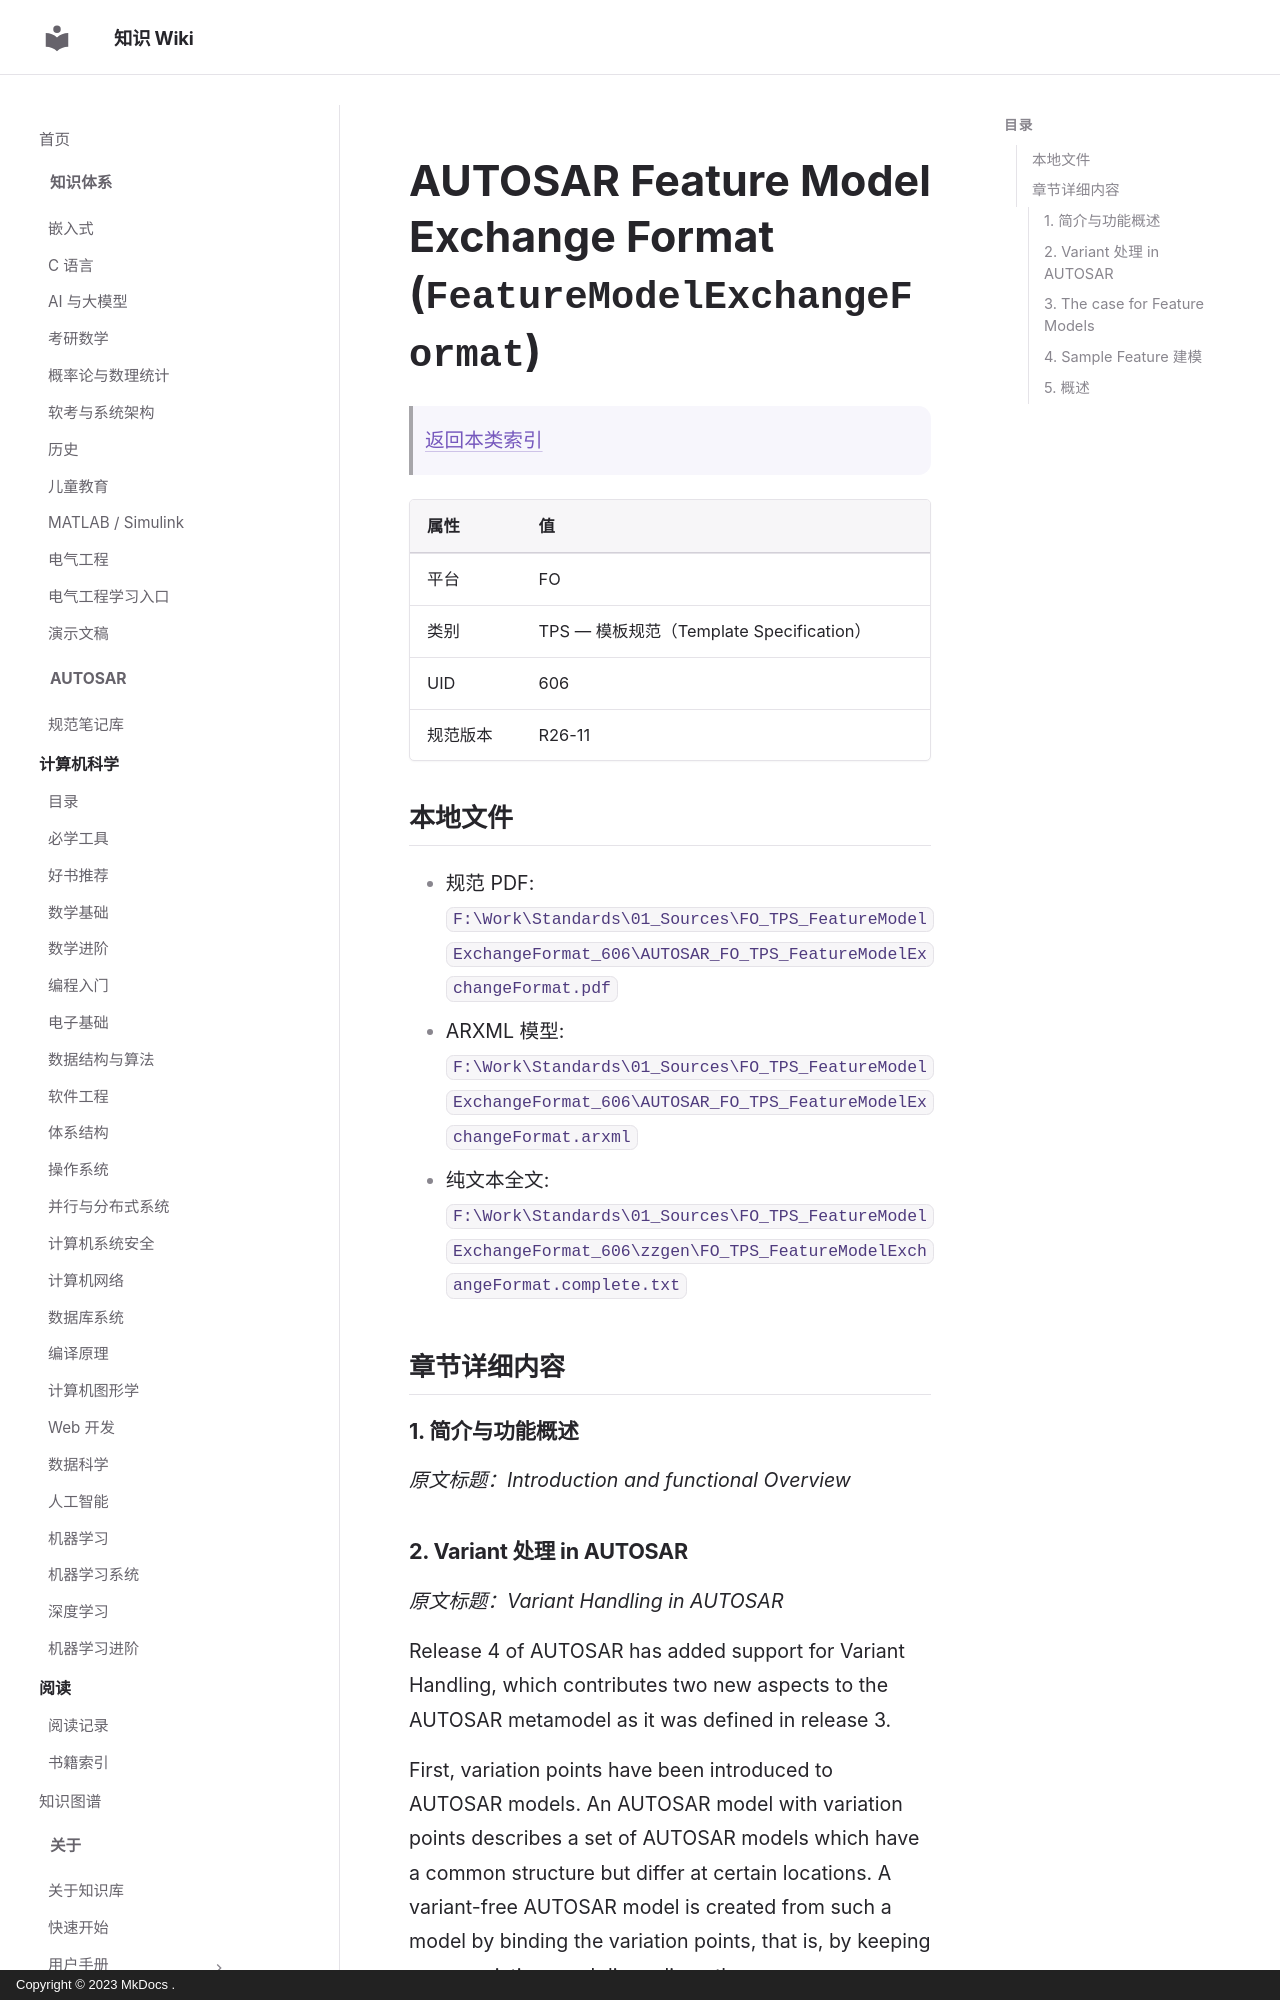

repository: ilikui/wiki · page: types/autosar/specs/FO/TPS/FeatureModelExchangeFormat/index.html · generator: mkdocs · copyright: Copyright © 2023 MkDocs .

# AUTOSAR Feature Model Exchange Format (`FeatureModelExchangeFormat`)

> [返回本类索引](index.md)

| 属性 | 值 |
|---|---|
| 平台 | FO |
| 类别 | TPS — 模板规范（Template Specification） |
| UID | 606 |
| 规范版本 | R26-11 |

## 本地文件

- 规范 PDF: `F:\Work\Standards\01_Sources\FO_TPS_FeatureModelExchangeFormat_606\AUTOSAR_FO_TPS_FeatureModelExchangeFormat.pdf`
- ARXML 模型: `F:\Work\Standards\01_Sources\FO_TPS_FeatureModelExchangeFormat_606\AUTOSAR_FO_TPS_FeatureModelExchangeFormat.arxml`
- 纯文本全文: `F:\Work\Standards\01_Sources\FO_TPS_FeatureModelExchangeFormat_606\zzgen\FO_TPS_FeatureModelExchangeFormat.complete.txt`

## 章节详细内容

### 1. 简介与功能概述
*原文标题：Introduction and functional Overview*
